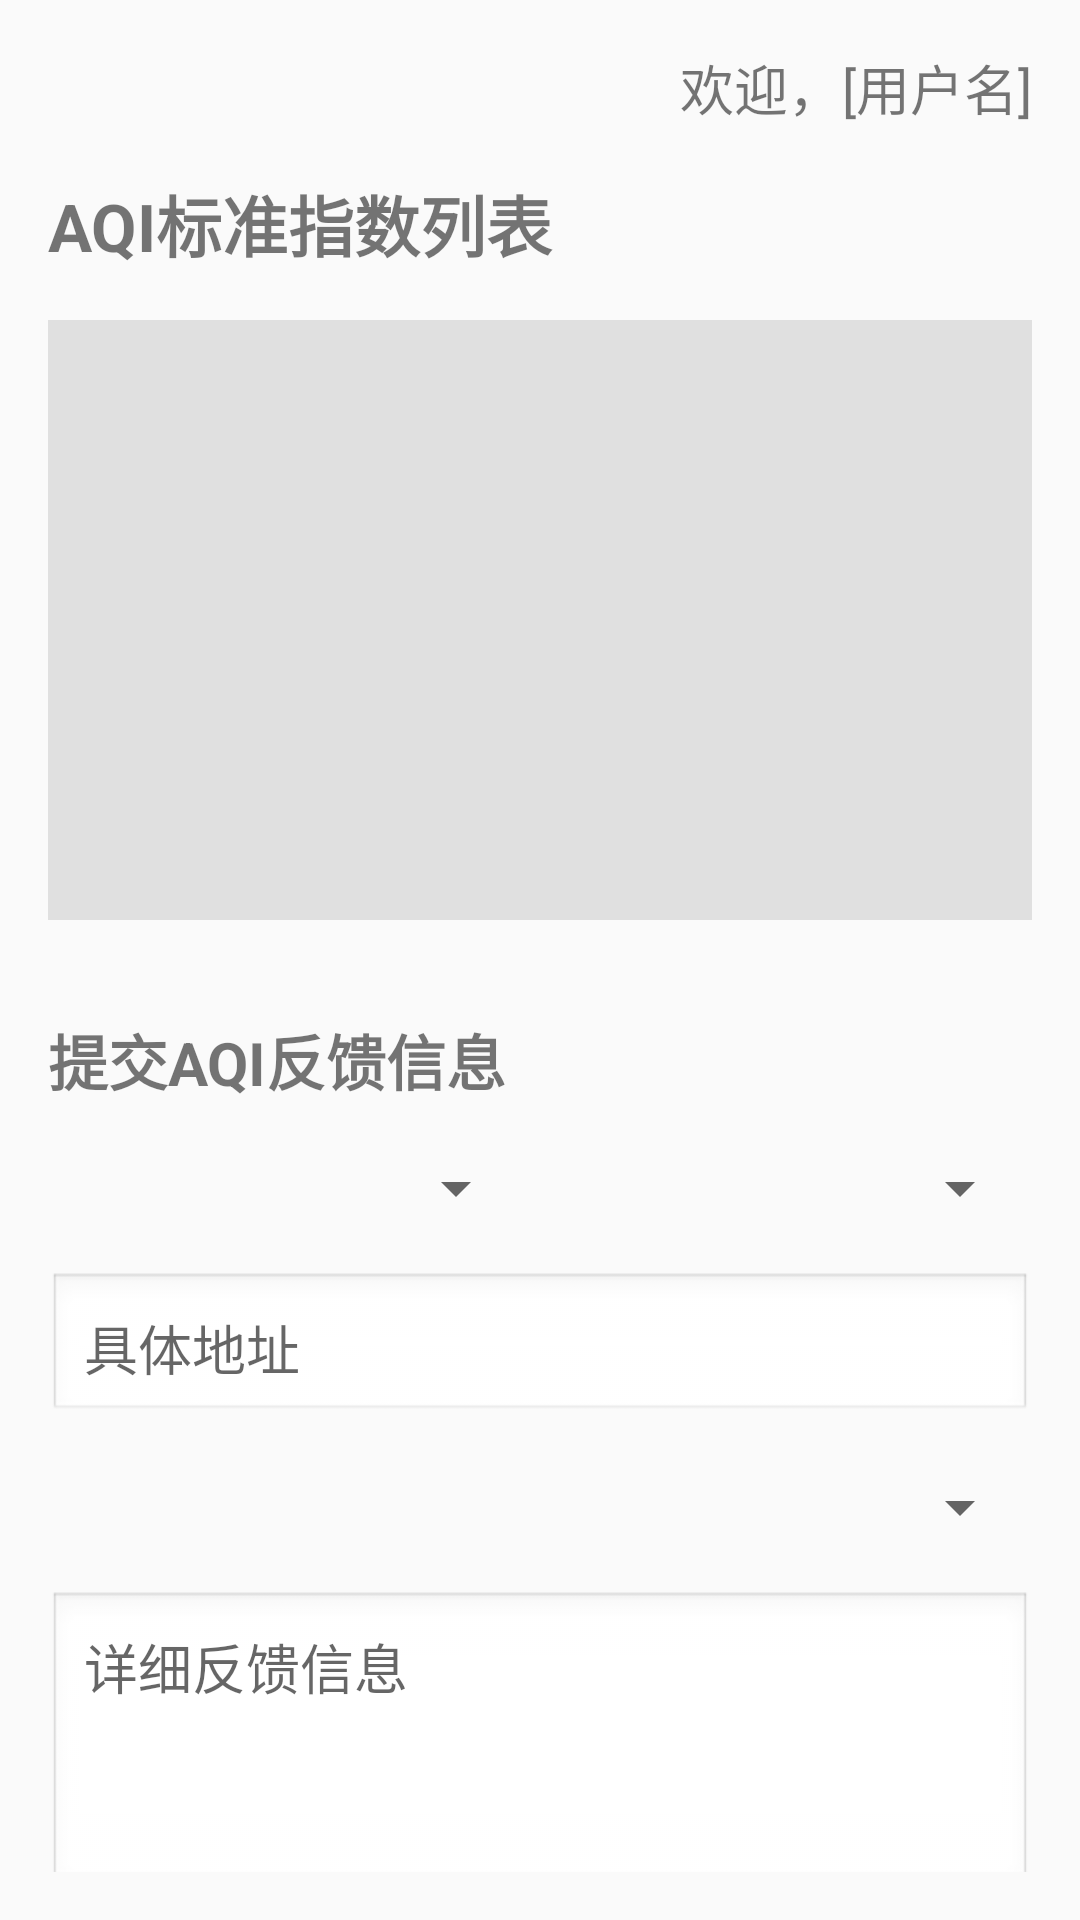

Android layout source for this screen:
<!-- AndroidManifest.xml: application theme Theme.AppCompat.Light.NoActionBar -->
<!-- res/layout/activity_neps_select_aqi.xml -->
<?xml version="1.0" encoding="utf-8"?>
<LinearLayout xmlns:android="http://schemas.android.com/apk/res/android"
    android:layout_width="match_parent"
    android:layout_height="match_parent"
    android:orientation="vertical"
    android:padding="16dp">

    <TextView
        android:id="@+id/label_realName"
        android:layout_width="wrap_content"
        android:layout_height="wrap_content"
        android:text="欢迎，[用户名]"
        android:textSize="18sp"
        android:layout_gravity="end"
        android:layout_marginBottom="16dp"/>

    <TextView
        android:layout_width="wrap_content"
        android:layout_height="wrap_content"
        android:text="AQI标准指数列表"
        android:textSize="22sp"
        android:textStyle="bold"
        android:layout_marginBottom="16dp"/>

    <androidx.recyclerview.widget.RecyclerView
        android:id="@+id/recycler_view_aqi"
        android:layout_width="match_parent"
        android:layout_height="200dp"
        android:layout_marginBottom="16dp"
        android:background="#E0E0E0"/>

    <TextView
        android:layout_width="wrap_content"
        android:layout_height="wrap_content"
        android:text="提交AQI反馈信息"
        android:textSize="20sp"
        android:textStyle="bold"
        android:layout_marginTop="16dp"
        android:layout_marginBottom="16dp"/>

    <LinearLayout
        android:layout_width="match_parent"
        android:layout_height="wrap_content"
        android:orientation="horizontal"
        android:layout_marginBottom="16dp">
        <Spinner
            android:id="@+id/txt_province"
            android:layout_width="0dp"
            android:layout_height="wrap_content"
            android:layout_weight="1"
            android:layout_marginEnd="8dp"/>
        <Spinner
            android:id="@+id/txt_city"
            android:layout_width="0dp"
            android:layout_height="wrap_content"
            android:layout_weight="1"/>
    </LinearLayout>

    <EditText
        android:id="@+id/txt_address"
        android:layout_width="match_parent"
        android:layout_height="wrap_content"
        android:hint="具体地址"
        android:padding="12dp"
        android:layout_marginBottom="16dp"
        android:background="@android:drawable/edit_text"/>

    <Spinner
        android:id="@+id/txt_level"
        android:layout_width="match_parent"
        android:layout_height="wrap_content"
        android:layout_marginBottom="16dp"/>

    <EditText
        android:id="@+id/txt_information"
        android:layout_width="match_parent"
        android:layout_height="100dp"
        android:hint="详细反馈信息"
        android:gravity="top"
        android:inputType="textMultiLine"
        android:padding="12dp"
        android:background="@android:drawable/edit_text"
        android:layout_marginBottom="24dp"/>

    <Button
        android:id="@+id/btn_save_feedback"
        android:layout_width="match_parent"
        android:layout_height="wrap_content"
        android:text="提交反馈"/>

    <Button
        android:id="@+id/btn_feedback_list"
        android:layout_width="match_parent"
        android:layout_height="wrap_content"
        android:text="查看我的反馈列表"
        android:layout_marginTop="8dp"/>

</LinearLayout>
<!-- resources referenced by this layout -->
<resources>

</resources>
